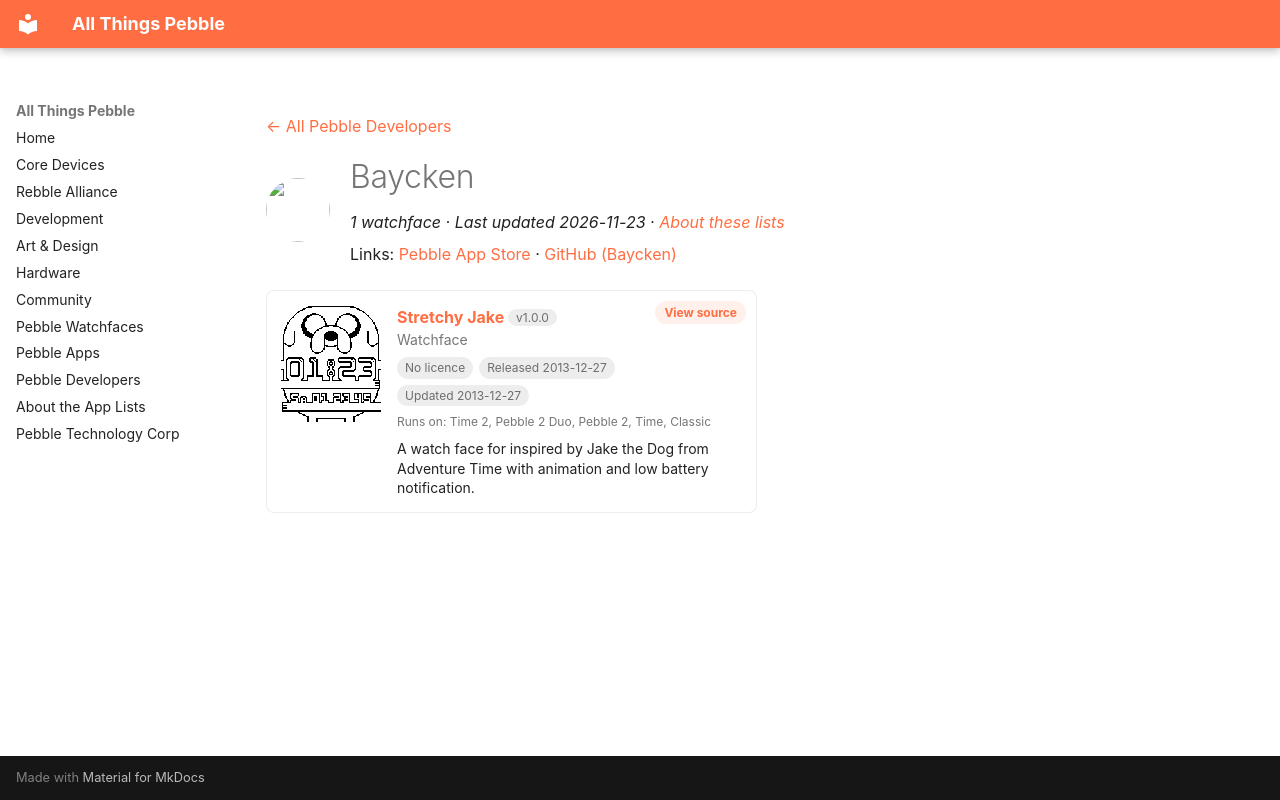

repository: saltedlolly/all-things-pebble · page: developers/baycken.html · generator: mkdocs

---
title: "Baycken"
hide:
  - toc
---

<!-- Generated by scripts/update_app_directory.py: do not edit by hand -->
[← All Pebble Developers](../developers.md)

<div class="dev-header" markdown>
<img class="dev-avatar" src="https://github.com/Baycken.png?size=128" alt="" width="64" height="64" loading="lazy" onerror="this.remove()">
<div class="dev-intro" markdown>

# Baycken

*1 watchface · Last updated 2026-11-23 · [About these lists](../about-app-lists.md)*

Links: [Pebble App Store](https://apps.repebble.com/apps/dev/baycken_52bd3d60b1ce8eb834000061) · [GitHub (Baycken)](https://github.com/Baycken)

</div>
</div>

<div class="app-grid dev-apps" data-search-exclude>
<div class="app-card" data-type="watchface" data-title="stretchy jake" data-released="2013-12-27" data-updated="2013-12-27">
<a class="app-shot" href="https://apps.repebble.com/52bd41e4fbe3f83caa000057" data-search-exclude><img src="../images/apps/52bd41e4fbe3f83caa000057.png" alt="Stretchy Jake" loading="lazy"></a>
<div class="app-info">
<h2 class="app-name" id="app-52bd41e4fbe3f83caa000057"><a href="https://apps.repebble.com/52bd41e4fbe3f83caa000057">Stretchy Jake</a> <span class="app-version" title="Latest version" data-search-exclude>v1.0.0</span></h2>
<a class="app-source" href="https://github.com/Baycken/stretchy-jake" title="Source code" data-search-exclude>View source</a>
<div class="app-dev">Watchface</div>
<div class="app-tags" data-search-exclude><span class="app-licence app-licence--none" title="Licence">No licence</span> <span title="First published in the app store">Released 2013-12-27</span> <span title="Latest release in the app store">Updated 2013-12-27</span></div>
<div class="app-watches" title="Supported watches" data-search-exclude>Runs on: Time 2, Pebble 2 Duo, Pebble 2, Time, Classic</div>
<p class="app-desc">A watch face for inspired by Jake the Dog from Adventure Time with animation and low battery notification.</p>
</div>
</div>
</div>
